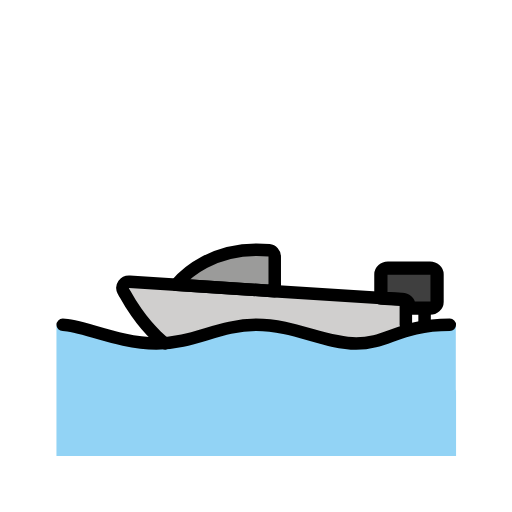
t = 0.00 s
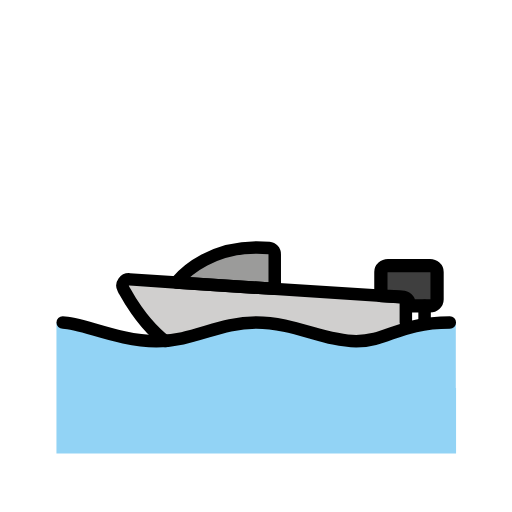
t = 0.48 s
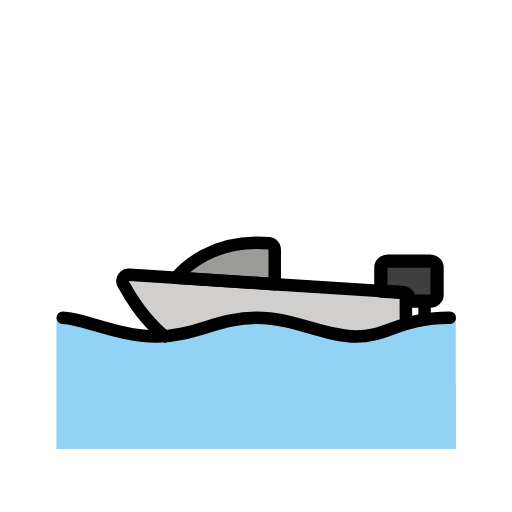
t = 1.43 s
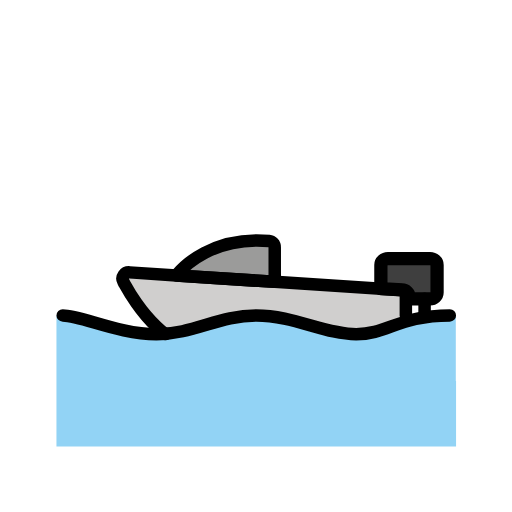
t = 1.90 s
t = 2.38 s: frame unchanged from t = 1.43 s, image omitted
t = 3.33 s: frame unchanged from t = 0.48 s, image omitted

The animated SVG that drew these frames (rendered in a browser with its animation timeline set to each time). Animation: 1 SMIL element (animateTransform=1); one cycle of 3.80 s, repeats indefinitely.

<?xml version='1.0' encoding='utf-8'?>
<svg xmlns="http://www.w3.org/2000/svg" id="emoji" viewBox="-5 -5 82 82" width="200" height="200" role="img">
  <title>OpenMoji: motor boat</title><g><g id="color">
    <path fill="#9b9b9a" d="m39,36.09v5.55l-15.78-1.03c.01-.02.02-.04.05-.07,1.12-1.34,5.87-6.26,14.83-5.45.51.05.9.49.9,1Z" />
    <path fill="#3f3f3f" d="m65,38.93v4.43c0,.55-.5063,1-1.125,1h-3.375v-.43c0-.52-.495-.96-1.125-.99l-3.375-.2v-3.81c0-.55.5063-1,1.125-1h6.75c.6187,0,1.125.45,1.125,1Z" />
    <path fill="#d0cfce" d="m60,43.93v6.07H21.45s-2.2-1.54-4.62-5c-.61-.86-1.23-1.84-1.83-2.94-.1-.16-.18-.32-.27-.49-.37-.7.21-1.51,1.03-1.45l.62.04,6.84.45,15.78,1.03,17,1.1,3,.2c.56.03,1,.47,1,.99Z" />
    <polyline fill="none" points="67.9643 48.1099 68.0417 68.0208 4.0417 68.0208 4.0417 48.2561" />
    <path fill="#92d3f5" d="m68,47.0208h-.9583c-8,0-10,3-15,3s-10-3-16-3-10,3-16,3-12-3-15-3h-1v21h64v-10.5h-.0417v-10.5Z" />
  </g>
  <g id="line">
    <path fill="none" stroke="#000" stroke-linecap="round" stroke-linejoin="round" stroke-width="2" d="m39,36.09v5.55l-15.78-1.03c.01-.02.02-.04.05-.07,1.12-1.34,5.87-6.26,14.83-5.45.51.05.9.49.9,1Z" />
    <line x1="63" x2="63" y1="44.36" y2="47" fill="none" stroke="#000" stroke-linecap="round" stroke-linejoin="round" stroke-width="2" />
    <path fill="none" stroke="#000" stroke-linecap="round" stroke-linejoin="round" stroke-width="2.1213" d="m65,38.93v4.43c0,.55-.5063,1-1.125,1h-3.375v-.43c0-.52-.495-.96-1.125-.99l-3.375-.2v-3.81c0-.55.5063-1,1.125-1h6.75c.6187,0,1.125.45,1.125,1Z" />
    <path fill="none" stroke="#000" stroke-linecap="round" stroke-linejoin="round" stroke-width="2" d="m21.45,50s-2.2-1.54-4.62-5c-.61-.86-1.23-1.84-1.83-2.94-.1-.16-.18-.32-.27-.49-.37-.7.21-1.51,1.03-1.45l.62.04,6.84.45,15.78,1.03,17,1.1,3,.2c.56.03,1,.47,1,.99v3.0908" />
    <path fill="none" stroke="#000" stroke-linecap="round" stroke-linejoin="round" stroke-width="2" d="m5.0417,47.0208c3,0,9,3,15,3s10-3,16-3,11,3,16,3,7-3,15-3" />
  </g>
<animateTransform attributeName="transform" type="translate" values="0 0;0 -1.5;0 0" dur="3.8s" repeatCount="indefinite" /></g></svg>
